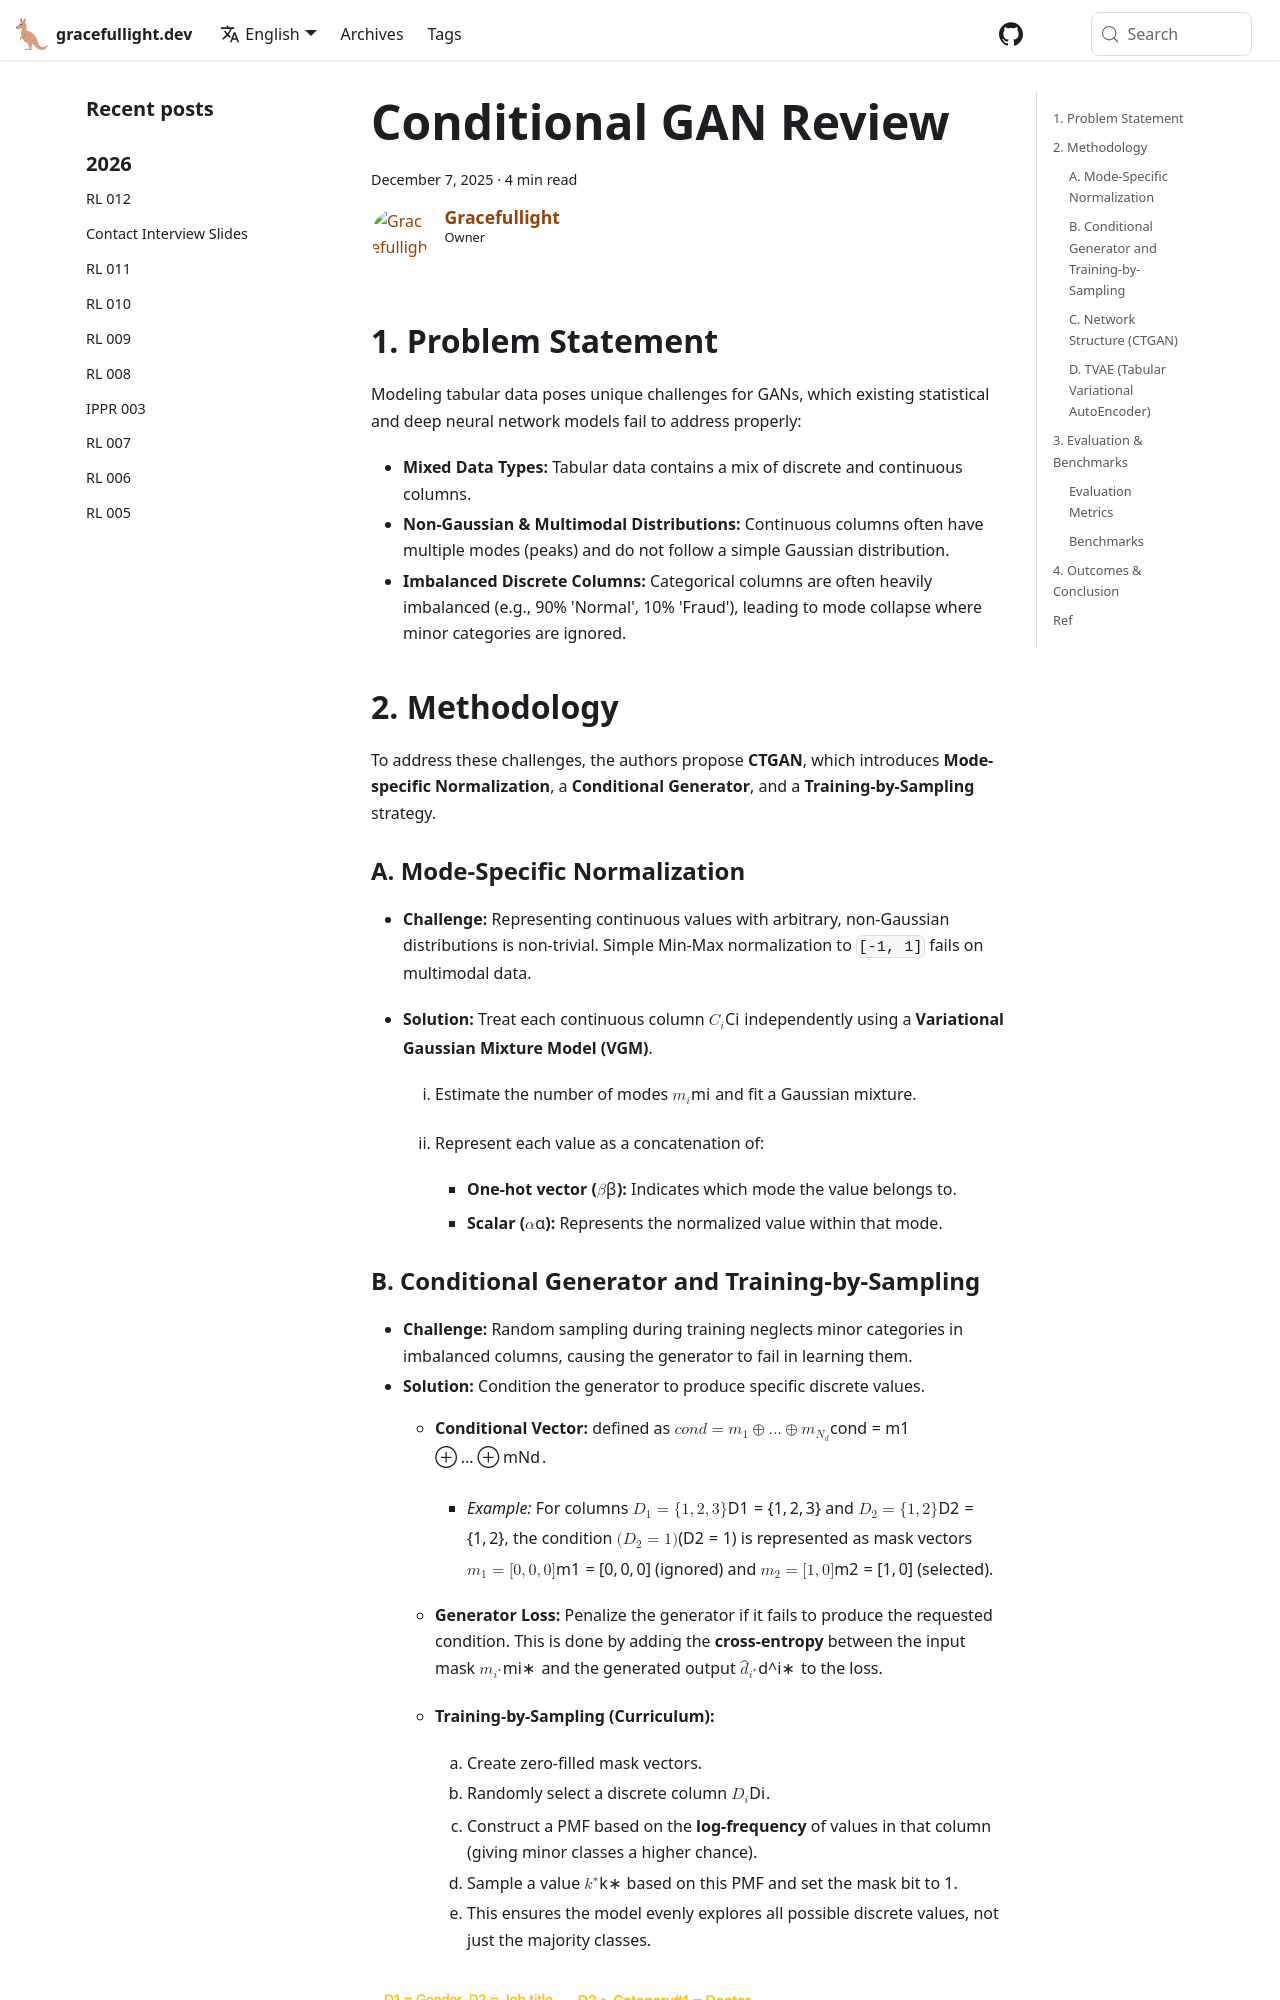

repository: gracefullight/gracefullight.github.io · page: 2025/12/07/ctgan-review/index.html · generator: docusaurus

---
title: Conditional GAN Review
date: 2025-12-07T15:12:58.610+11:00
description: Conditional GAN Review
authors: me
tags:
  - ai
---

## 1. Problem Statement

Modeling tabular data poses unique challenges for GANs, which existing statistical and deep neural network models fail to address properly:

- **Mixed Data Types:** Tabular data contains a mix of discrete and continuous columns.
- **Non-Gaussian & Multimodal Distributions:** Continuous columns often have multiple modes (peaks) and do not follow a simple Gaussian distribution.
- **Imbalanced Discrete Columns:** Categorical columns are often heavily imbalanced (e.g., 90% 'Normal', 10% 'Fraud'), leading to mode collapse where minor categories are ignored.

## 2. Methodology

To address these challenges, the authors propose **CTGAN**, which introduces **Mode-specific Normalization**, a **Conditional Generator**, and a **Training-by-Sampling** strategy.

### A. Mode-Specific Normalization

- **Challenge:** Representing continuous values with arbitrary, non-Gaussian distributions is non-trivial. Simple Min-Max normalization to `[-1, 1]` fails on multimodal data.
- **Solution:** Treat each continuous column $C_i$ independently using a **Variational Gaussian Mixture Model (VGM)**.

  1. Estimate the number of modes $m_i$ and fit a Gaussian mixture.
  2. Represent each value as a concatenation of:

     - **One-hot vector (**$\beta$**):** Indicates which mode the value belongs to.
     - **Scalar (**$\alpha$**):** Represents the normalized value within that mode.
